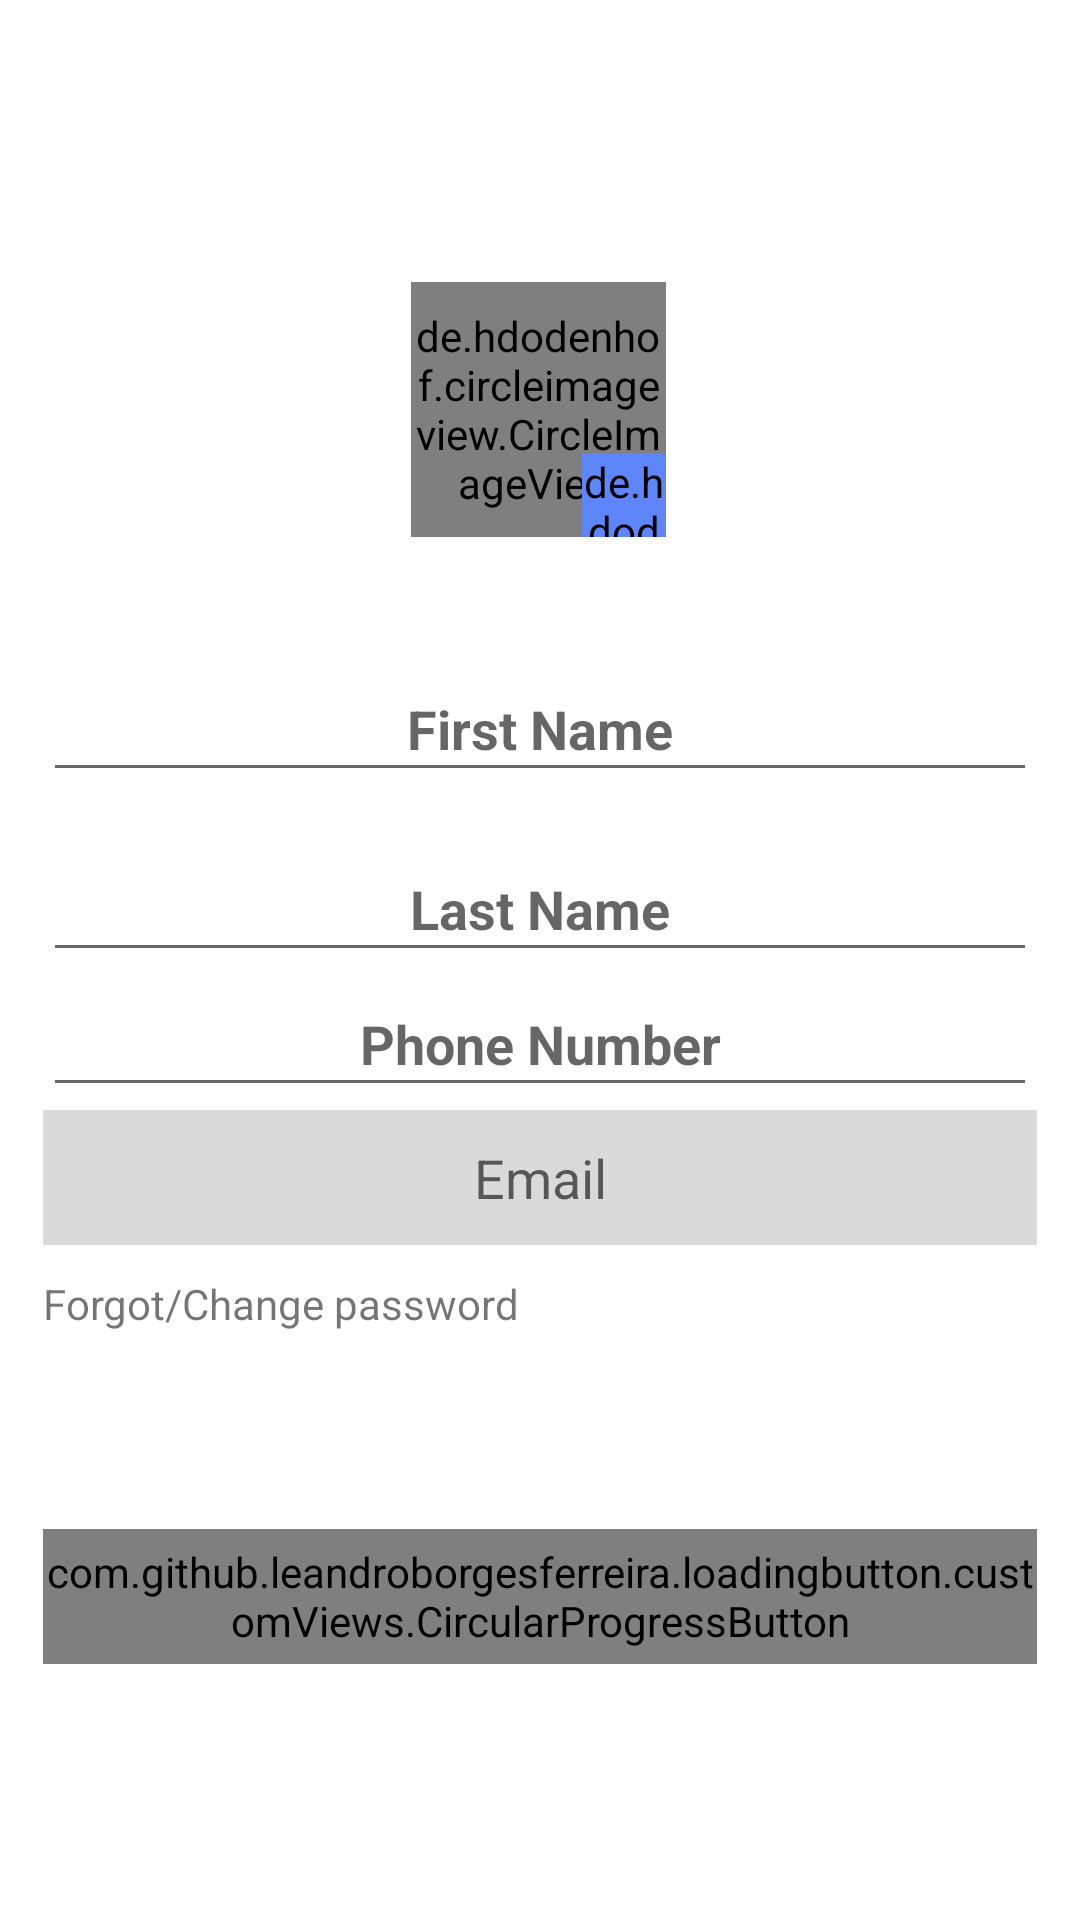

Here is an Android app screen rendered from its layout file. Give the layout XML and the strings, colors and styles it references.
<!-- AndroidManifest.xml: application theme Theme.EcommerceMvvmCZ -->
<!-- res/layout/fragment_user_account.xml -->
<?xml version="1.0" encoding="utf-8"?>
<androidx.core.widget.NestedScrollView xmlns:android="http://schemas.android.com/apk/res/android"
    xmlns:tools="http://schemas.android.com/tools"
    android:layout_width="match_parent"
    android:layout_height="match_parent"
    xmlns:app="http://schemas.android.com/apk/res-auto"
    tools:context=".ui.userAccount.UserAccountFragment"
    android:fillViewport="true">


    <androidx.constraintlayout.widget.ConstraintLayout
        android:layout_width="match_parent"
        android:layout_height="match_parent">

        <androidx.appcompat.widget.Toolbar
            android:id="@+id/toolbarUserAccount"
            android:layout_width="match_parent"
            android:layout_height="70dp"
            app:layout_constraintEnd_toEndOf="parent"
            app:layout_constraintStart_toStartOf="parent"
            app:layout_constraintTop_toTopOf="parent">



        </androidx.appcompat.widget.Toolbar>

        <ProgressBar
            android:id="@+id/progressbarAccount"
            android:layout_width="wrap_content"
            android:layout_height="wrap_content"
            app:layout_constraintStart_toStartOf="parent"
            app:layout_constraintEnd_toEndOf="parent"
            app:layout_constraintBottom_toBottomOf="parent"
            app:layout_constraintTop_toTopOf="parent"
            android:visibility="gone"
            />

        <de.hdodenhof.circleimageview.CircleImageView
            android:id="@+id/imageUser"
            android:layout_width="85dp"
            android:layout_height="85dp"
            android:layout_marginTop="24dp"
            android:src="@color/black"
            app:layout_constraintEnd_toEndOf="@id/rightGuideline"
            app:layout_constraintHorizontal_bias="0.498"
            app:layout_constraintStart_toStartOf="@id/leftGuideline"
            app:layout_constraintTop_toBottomOf="@+id/toolbarUserAccount" />

        <de.hdodenhof.circleimageview.CircleImageView
            android:id="@+id/imageEdit"
            android:layout_width="28dp"
            android:layout_height="28dp"
            android:layout_marginTop="50dp"
            android:background="@drawable/settings_items_background"
            android:backgroundTint="#5E85F9"
            android:src="@drawable/ic_edit"
            app:layout_constraintBottom_toBottomOf="@id/imageUser"
            app:layout_constraintEnd_toEndOf="@id/imageUser" />


        <EditText
            android:id="@+id/edFirstName"
            android:layout_width="0dp"
            android:layout_height="45dp"
            android:layout_marginTop="40dp"

            android:gravity="center"
            android:hint="First Name"
            android:singleLine="true"
            android:textStyle="bold"
            app:layout_constraintEnd_toStartOf="@+id/rightGuideline"
            app:layout_constraintStart_toStartOf="@+id/leftGuideline"
            app:layout_constraintTop_toBottomOf="@+id/imageUser" />

        <EditText
            android:id="@+id/edphone"
            android:layout_width="0dp"
            android:hint="Phone Number"
            android:textStyle="bold"
            android:textAlignment="center"
            android:layout_height="45dp"
            android:inputType="phone"
            app:layout_constraintEnd_toEndOf="@+id/edLastName"
            app:layout_constraintStart_toStartOf="@+id/edLastName"
            app:layout_constraintTop_toBottomOf="@+id/edLastName" />

        <EditText
            android:id="@+id/edLastName"
            android:layout_width="0dp"
            android:layout_height="45dp"
            android:layout_marginTop="15dp"

            android:gravity="center"
            android:hint="Last Name"
            android:singleLine="true"
            android:textStyle="bold"
            app:layout_constraintEnd_toEndOf="@id/rightGuideline"
            app:layout_constraintStart_toStartOf="@id/leftGuideline"
            app:layout_constraintTop_toBottomOf="@id/edFirstName" />

        <EditText
            android:id="@+id/edEmail"
            android:layout_width="0dp"
            android:layout_height="45dp"
            android:layout_marginTop="1dp"
            android:background="#DADADA"
            android:gravity="center"
            android:hint="Email"
            android:singleLine="true"
            app:layout_constraintEnd_toEndOf="@id/rightGuideline"
            app:layout_constraintHorizontal_bias="1.0"
            app:layout_constraintStart_toStartOf="@id/leftGuideline"
            app:layout_constraintTop_toBottomOf="@+id/edphone" />

        <TextView
            android:id="@+id/tvUpdatePassword"
            android:layout_width="wrap_content"
            android:layout_height="wrap_content"
            android:layout_marginTop="10dp"
            android:text="Forgot/Change password"
            app:layout_constraintStart_toStartOf="@id/leftGuideline"
            app:layout_constraintTop_toBottomOf="@+id/edEmail" />

        <com.github.leandroborgesferreira.loadingbutton.customViews.CircularProgressButton
            android:id="@+id/buttonSave"
            android:layout_width="0dp"
            android:layout_height="45dp"
            android:text="Save"
            android:textAllCaps="false"
            android:textColor="@color/white"
            android:textSize="12sp"
            android:textStyle="bold"
            app:layout_constraintBottom_toBottomOf="parent"
            app:layout_constraintEnd_toEndOf="@id/rightGuideline"
            app:layout_constraintStart_toStartOf="@id/leftGuideline"
            app:layout_constraintTop_toBottomOf="@+id/tvUpdatePassword"
            android:layout_marginBottom="20dp"/>

        <androidx.constraintlayout.widget.Guideline
            android:id="@+id/leftGuideline"
            android:layout_width="wrap_content"
            android:layout_height="wrap_content"
            android:orientation="vertical"
            app:layout_constraintGuide_percent="0.04" />

        <androidx.constraintlayout.widget.Guideline
            android:id="@+id/rightGuideline"
            android:layout_width="wrap_content"
            android:layout_height="wrap_content"
            android:orientation="vertical"
            app:layout_constraintGuide_percent="0.96" />

    </androidx.constraintlayout.widget.ConstraintLayout>

</androidx.core.widget.NestedScrollView>
<!-- resources referenced by this layout -->
<resources>
  <color name="black">#FF000000</color>
  <color name="white">#FFFFFFFF</color>
  <style name="Theme.EcommerceMvvmCZ" parent="Base.Theme.EcommerceMvvmCZ" />
  <style name="Base.Theme.EcommerceMvvmCZ" parent="Theme.MaterialComponents.DayNight.NoActionBar">
          
          
      </style>
</resources>
